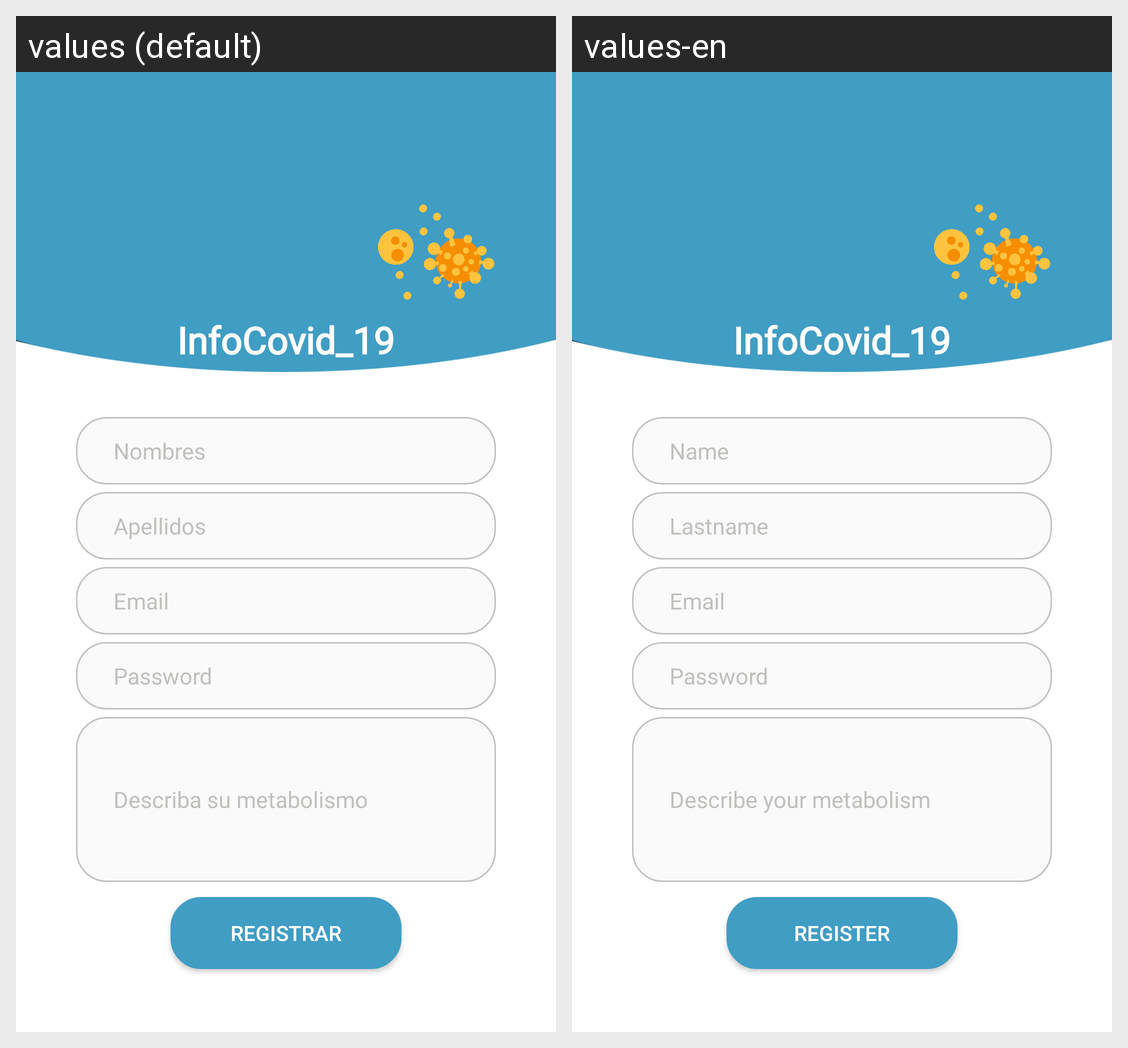

The same Android screen rendered under two of its app's locales, left to right. List the strings drawn on it with the default value and each locale's translation.
Android screen res/layout/activity_register_activity.xml rendered under 2 locales, left to right: values (default), values-en. Device: Nexus 5 (rendered at 1080×1920; each locale shown at half size, 540×960, under a caption strip naming it); theme Theme.Infocovidproyecto.
Strings drawn on this screen, with the default value and each locale's value (text and hints the layout hard-codes, and strings that could not be matched under every locale, appear in the picture but are not listed):

infocovid_19
  values: InfoCovid_19
  values-en: InfoCovid_19

nombres
  values: Nombres
  values-en: Name

apellidos
  values: Apellidos
  values-en: Lastname

email
  values: Email
  values-en: Email

password
  values: Password
  values-en: Password

describa_su_metabolismo
  values: Describa su metabolismo
  values-en: Describe your metabolism

registrar
  values: Registrar
  values-en: Register
